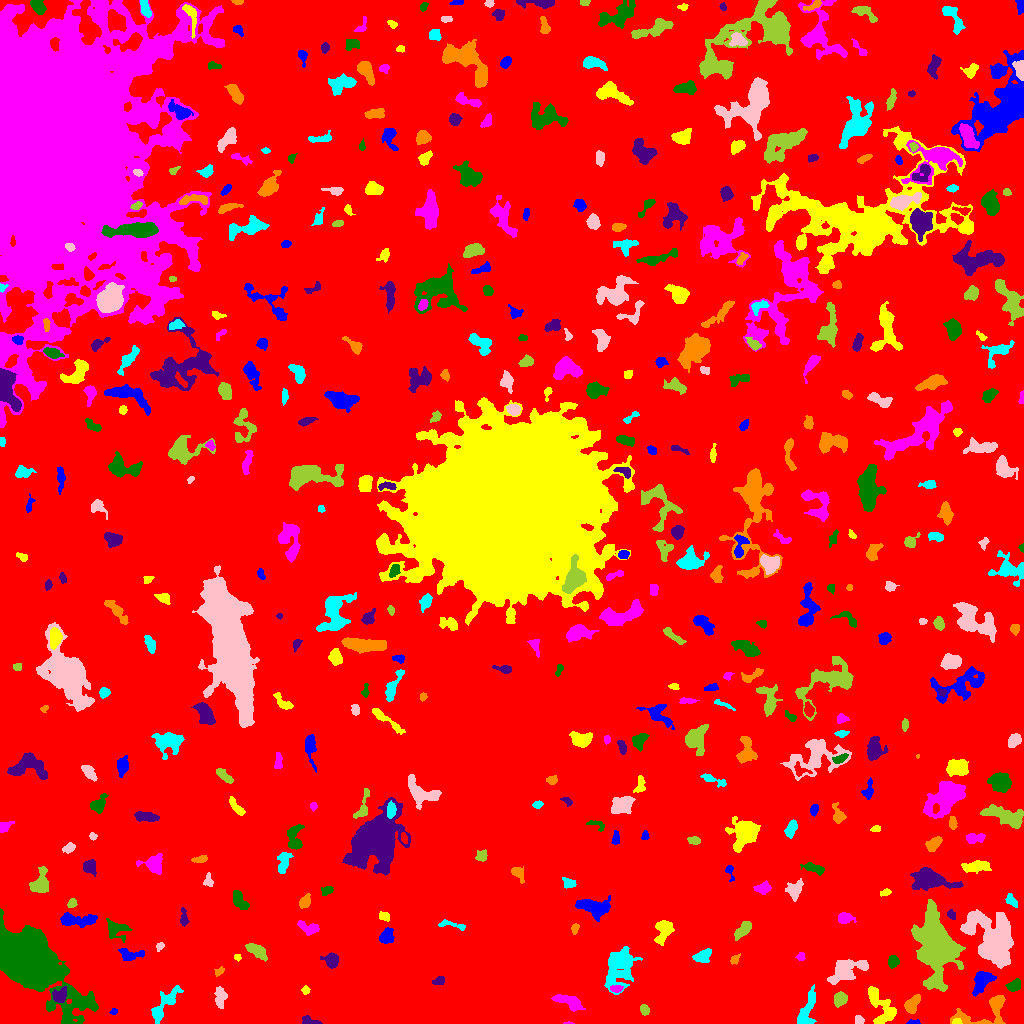

The file beside this chart, header and first rows:
ID, X, Y, A, B, theta, total_flux, mu_max, mu_median, mu_mean, R_fwhm, R_e, R10, R90, x_start, x_end, y_start, y_end, area, greylevel
0, 543.7, 509, 307.1, 282.9, 0.8736, 3841400, 17.0, 5.0, 4.67, 167, 270.8, 106.7, 420.5, 0, 1023, 0, 1023, 822588, 4.67
1, 913, 1.19, 3.476, 1.112, 0.03341, 137.0, 4.0, 3.0, 2.491, 3.656, 2.394, 0.9772, 3.613, 906, 920, 0, 4, 55, 13.49
2, 956.2, 1.899, 2.083, 1.411, 0.00829, 119.0, 4.0, 2.0, 2.204, 3.338, 2.185, 0.7979, 3.338, 952, 962, 0, 5, 54, 16.2
3, 568.3, 0.3077, 2.512, 0.4847, -0.004036, 91.0, 9.0, 4.0, 3.957, 1.784, 1.382, 0.5642, 2.185, 563, 574, 0, 2, 23, 12.96
4, 27.12, 63.24, 19.98, 9.524, -0.7451, 78283, 72.0, 11.0, 19.2, 16.6, 15.39, 6.077, 26.38, 0, 98, 0, 115, 4078, 27.2
5, 308.9, 2.279, 4.785, 1.901, -0.1907, 359.0, 7.0, 3.0, 3.149, 3.742, 3.192, 1.262, 5.078, 302, 322, 0, 8, 114, 12.15
6, 987, 12.29, 16.68, 7.414, 0.3906, 1959, 13.0, 3.0, 3.724, 4.618, 6.652, 2.394, 11.03, 950, 1005, 0, 28, 526, 12.72
7, 807.1, 12.96, 11.11, 3.085, 1.251, 890.0, 8.0, 2.0, 2.405, 5.046, 5.382, 1.954, 8.974, 797, 816, 0, 39, 370, 11.41
8, 859.2, 3.351, 2.446, 1.817, -0.4954, 194.0, 5.0, 2.0, 2.519, 3.478, 2.646, 0.9772, 4.107, 855, 864, 0, 8, 77, 11.52
9, 644.2, 13.84, 2.422, 2.072, -0.9139, 285.0, 8.0, 3.0, 3.098, 3.09, 2.764, 0.9772, 4.583, 640, 649, 8, 19, 92, 12.1
10, 720.2, 4.079, 4.574, 2.035, 0.3938, 595.0, 8.0, 4.0, 3.766, 5.262, 3.868, 1.493, 5.944, 709, 729, 0, 11, 158, 12.77
11, 113.6, 12.05, 1.751, 1.657, 0.9196, 120.0, 5.0, 3.0, 2.667, 2.821, 2.111, 0.7979, 3.192, 109, 117, 9, 15, 45, 15.67
12, 880.9, 17.61, 12.09, 5.201, -1.011, 1764, 9.0, 3.0, 3.439, 6.77, 7.136, 2.821, 11.2, 868, 896, 0, 37, 513, 11.44
13, 568.7, 21.99, 7.616, 2.851, -0.3643, 675.0, 5.0, 2.0, 2.235, 6.699, 5.557, 2.111, 8.273, 551, 585, 12, 29, 302, 11.24
14, 89.45, 22.23, 3.512, 2.699, 0.8808, 262.0, 7.0, 2.0, 2.673, 3.038, 2.932, 1.128, 4.72, 80, 95, 17, 30, 98, 15.67
15, 59.95, 27.81, 3.518, 2.895, 0.8001, 778.0, 10.0, 4.0, 4.205, 5.109, 3.909, 1.596, 6.18, 52, 66, 21, 37, 185, 15.21
16, 912.1, 19.26, 4.965, 2.791, 0.9769, 952.0, 9.0, 5.0, 4.428, 5.917, 4.652, 1.871, 7.092, 904, 920, 10, 29, 215, 13.43
17, 162.3, 16.19, 10.64, 3.277, 0.922, 1152, 11.0, 2.0, 2.776, 4.184, 5.232, 1.871, 9.15, 151, 183, 0, 38, 415, 11.78
18, 220.4, 26.75, 5.104, 2.653, -1.568, 1064, 11.0, 5.0, 5.294, 4.951, 4.549, 1.784, 7.114, 214, 227, 15, 37, 201, 12.29
19, 839.5, 24.26, 3.243, 2.686, 0.9255, 660.0, 10.0, 3.5, 3.837, 4.549, 3.742, 1.493, 5.944, 834, 847, 16, 32, 172, 12.84
20, 766.9, 47.26, 7.404, 2.53, 0.7104, 448.0, 5.0, 2.0, 2.065, 4.618, 4.146, 1.596, 6.864, 753, 778, 29, 55, 217, 11.06
21, 982, 42.86, 6.491, 3.957, 0.9208, 1355, 9.0, 4.0, 4.045, 6.257, 5.809, 2.257, 8.992, 972, 996, 27, 52, 335, 13.04
22, 305.3, 33.37, 1.939, 1.841, 1.435, 229.0, 8.0, 4.0, 3.635, 3.241, 2.394, 0.7979, 3.785, 301, 310, 29, 38, 63, 12.63
23, 616, 34.52, 2.893, 1.655, 0.05703, 228.0, 6.0, 3.0, 2.651, 3.785, 2.764, 0.9772, 4.297, 610, 623, 31, 38, 86, 14.65
24, 1014, 38.01, 3.451, 2.351, 0.609, 514.0, 8.0, 3.0, 3.473, 4.787, 3.656, 1.493, 5.614, 1005, 1020, 32, 45, 148, 14.47
25, 438.7, 42.81, 3.042, 1.82, 0.3116, 308.0, 8.0, 3.0, 3.277, 3.613, 2.932, 1.128, 4.549, 432, 444, 39, 47, 94, 12.28
26, 219.3, 51.85, 2.655, 1.535, 0.6937, 122.0, 4.0, 2.0, 1.743, 3.478, 2.394, 0.9772, 3.909, 214, 224, 47, 57, 70, 11.74
27, 619.7, 57.39, 10.89, 6.728, 1.29, 2956, 10.0, 3.0, 3.406, 7.818, 8.649, 3.241, 14.64, 604, 642, 29, 77, 868, 11.41
28, 845.8, 53.5, 9.605, 5.231, 0.4535, 2268, 9.0, 4.0, 4.021, 7.939, 7.485, 2.932, 11.73, 827, 868, 39, 64, 564, 12.02
29, 938.2, 75.32, 11.82, 7.472, -1.411, 34410, 106.0, 6.0, 15.51, 7.797, 8.759, 3.241, 19.17, 911, 965, 32, 124, 2219, 23.51
30, 766.7, 68.08, 2.467, 2.138, -0.004142, 314.0, 7.0, 3.0, 3.204, 3.568, 2.932, 1.128, 4.618, 761, 772, 63, 73, 98, 12.2
31, 129.6, 68.6, 6.075, 2.836, -0.06241, 1161, 15.0, 5.0, 5.529, 3.613, 4.583, 1.693, 7.269, 118, 144, 63, 75, 210, 12.53
32, 237.4, 65.95, 1.744, 1.402, -0.5266, 117.0, 5.0, 3.0, 2.543, 2.764, 1.954, 0.7979, 3.09, 234, 241, 62, 69, 46, 12.54
33, 800.6, 66.81, 2.177, 2.046, 0.4997, 214.0, 5.0, 3.0, 3.242, 3.827, 2.646, 1.128, 4.029, 795, 805, 63, 71, 66, 11.24
34, 892.6, 62.19, 2.928, 2.392, 1.454, 623.0, 10.0, 5.0, 4.984, 4.478, 3.385, 1.382, 5.293, 888, 899, 55, 68, 125, 12.98
35, 331.6, 63.1, 3.673, 3.202, -0.5406, 1161, 14.0, 5.0, 6.016, 4.82, 3.989, 1.596, 6.652, 320, 338, 55, 71, 193, 14.02
36, 734.7, 64.15, 2.46, 1.844, 0.8566, 227.0, 7.0, 2.5, 2.91, 2.932, 2.585, 0.9772, 4.184, 730, 740, 59, 70, 78, 12.91
37, 702.3, 66.97, 4.333, 2.763, 0.4239, 715.0, 9.0, 3.0, 3.611, 4.583, 4.26, 1.596, 6.676, 692, 711, 61, 75, 198, 12.61
38, 159.8, 77.04, 2.177, 1.558, 0.9958, 125.0, 5.0, 2.0, 2.049, 2.646, 2.257, 0.7979, 3.523, 156, 164, 72, 81, 61, 13.05
39, 257.2, 72.46, 5.572, 2.516, -0.5849, 1127, 13.0, 4.0, 4.735, 4.107, 4.549, 1.693, 7.421, 245, 267, 62, 80, 238, 12.74
40, 880.1, 84.78, 6.881, 2.876, -1.375, 1139, 9.0, 3.0, 3.095, 5.698, 5.323, 2.034, 8.649, 873, 891, 69, 103, 368, 12.1
41, 386.3, 86.57, 3.582, 2.933, 0.954, 743.0, 9.0, 3.0, 3.85, 4.853, 4.029, 1.596, 6.482, 379, 394, 80, 96, 193, 12.85
42, 663.7, 92.67, 6.347, 3.863, 1.186, 1061, 7.0, 3.0, 3.423, 6.333, 5.754, 2.185, 8.903, 654, 674, 78, 103, 310, 11.42
43, 310.2, 95.43, 5.514, 2.61, -0.2532, 487.0, 10.0, 2.0, 2.46, 3.038, 3.656, 1.262, 6.358, 297, 319, 88, 103, 198, 12.46
44, 115, 94.93, 5.366, 3.971, -0.2749, 705.0, 10.0, 2.0, 2.482, 3.785, 4.406, 1.596, 7.548, 106, 132, 81, 105, 284, 11.48
45, 183.7, 105.3, 4.704, 1.708, -1.482, 158.0, 4.0, 1.0, 1.386, 3.742, 3.09, 1.128, 5.046, 180, 189, 97, 116, 114, 10.39
46, 575.2, 95.6, 2.332, 1.562, 1.226, 129.0, 6.0, 1.0, 1.743, 2.257, 2.185, 0.7979, 3.785, 571, 579, 89, 100, 74, 12.74
47, 451, 98.68, 8.612, 1.643, -0.1852, 177.0, 4.0, 1.0, 1.311, 3.989, 3.432, 1.262, 5.499, 438, 465, 93, 104, 135, 10.31
48, 993.4, 80.67, 12.91, 8.771, -1.12, 16004, 39.0, 6.0, 9.381, 8.349, 10.31, 3.742, 19, 960, 1013, 55, 114, 1706, 17.38
49, 743.7, 94.3, 5.266, 2.41, 0.7989, 917.0, 9.0, 4.0, 4.43, 5.352, 4.442, 1.784, 6.956, 734, 751, 83, 102, 207, 12.43
50, 347.6, 101.1, 1.97, 1.698, 1.071, 154.0, 5.0, 2.0, 2.702, 2.985, 2.326, 0.9772, 3.656, 344, 351, 97, 106, 57, 12.7
51, 75.1, 103.4, 10.52, 2.736, -0.02387, 1025, 8.0, 2.0, 2.801, 5.698, 5.323, 2.034, 8.956, 60, 97, 96, 111, 366, 11.8
52, 383.9, 107.3, 2.868, 2.077, -0.3348, 310.0, 6.0, 3.0, 3.333, 4.549, 3.192, 1.262, 4.787, 379, 389, 102, 112, 93, 13.33
53, 844.9, 105.4, 3.964, 2.608, -0.075, 618.0, 7.0, 4.0, 3.887, 5.078, 3.989, 1.596, 6.206, 838, 856, 100, 111, 159, 11.89
54, 239.2, 123.5, 5.546, 2.635, -1.03, 564.0, 6.0, 2.0, 2.599, 5.67, 4.478, 1.784, 7.024, 233, 249, 114, 133, 217, 11.6
55, 950.9, 108.9, 2.4, 1.739, -1.124, 202.0, 7.0, 2.0, 2.73, 2.257, 2.523, 0.9772, 4.068, 947, 955, 104, 114, 74, 12.73
56, 305, 121.2, 3.187, 2.26, 1.078, 511.0, 9.0, 3.0, 3.73, 4.146, 3.338, 1.382, 5.352, 299, 310, 115, 130, 137, 12.73
57, 1011, 122.4, 3.892, 2.169, -0.8864, 212.0, 4.0, 2.0, 1.828, 4.72, 3.385, 1.262, 5.293, 1005, 1017, 116, 130, 116, 11.83
58, 794.3, 133.6, 4.585, 3.615, 1.008, 873.0, 8.0, 3.0, 3.731, 5.971, 4.82, 1.871, 7.548, 785, 803, 122, 145, 234, 11.73
59, 72.07, 120.1, 2.327, 1.91, 0.6325, 199.0, 6.0, 2.0, 2.519, 3.432, 2.706, 0.9772, 4.222, 67, 77, 116, 125, 79, 12.52
... 437 more rows
